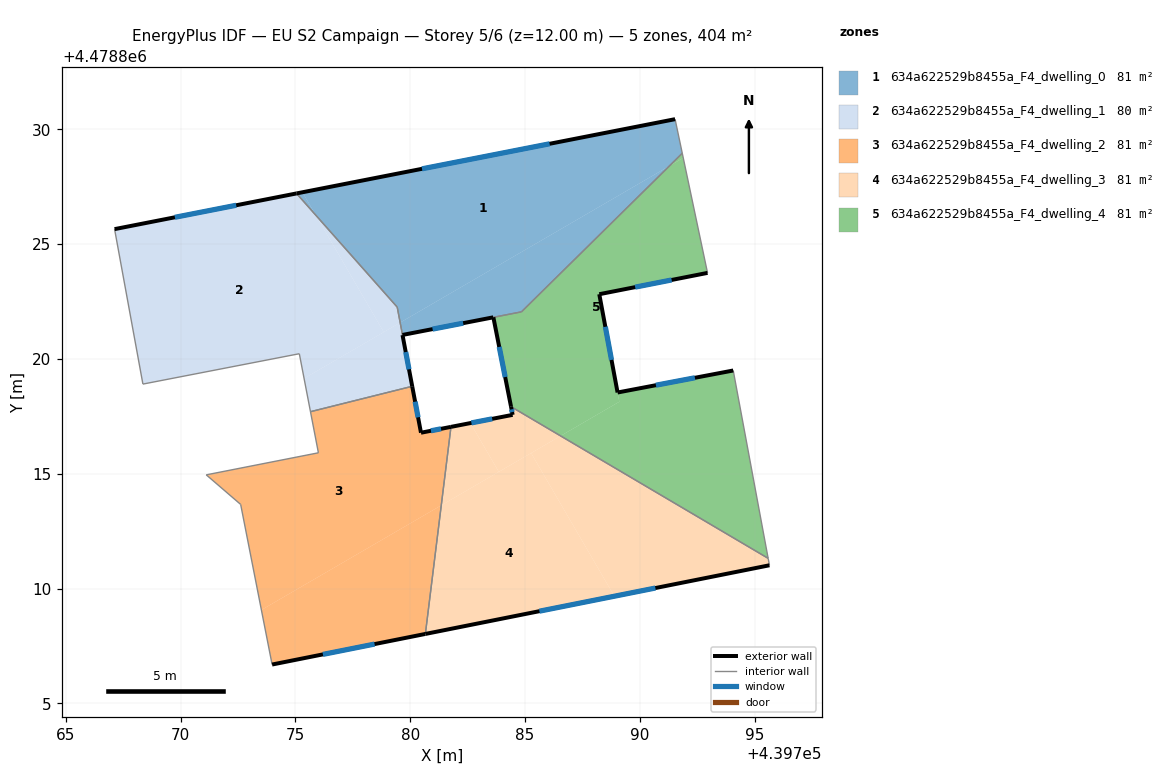
=== STOREY PLAN SPEC (per zone: floor XY polygon, exterior-wall plan segments, windows/doors) ===
zone 1: 634a622529b8455a_F4_dwelling_0  (80.8 m²)
  floor: (439791.54, 4478830.44) (439791.85, 4478828.96) (439791.29, 4478828.40) (439779.56, 4478821.58) (439779.44, 4478822.25) (439775.89, 4478826.26) (439775.31, 4478827.26)
  floor: (439791.29, 4478828.40) (439784.85, 4478822.05) (439779.67, 4478821.04) (439779.57, 4478821.58)
  floor: (439775.31, 4478827.26) (439775.89, 4478826.26) (439775.05, 4478827.21)
  exterior wall: (439779.67, 4478821.04) – (439783.62, 4478821.81)  [4.0 m]
    window: (439780.98, 4478821.30) – (439782.31, 4478821.56)  [1.4 m²]
  exterior wall: (439791.54, 4478830.44) – (439775.05, 4478827.21)  [16.8 m]
    window: (439786.07, 4478829.37) – (439780.52, 4478828.28)  [5.7 m²]
  interior walls: 5
zone 2: 634a622529b8455a_F4_dwelling_1  (80.4 m²)
  floor: (439775.89, 4478826.26) (439778.85, 4478821.17) (439775.38, 4478819.15) (439775.17, 4478820.22) (439768.36, 4478818.90) (439767.13, 4478825.65) (439775.05, 4478827.21)
  floor: (439775.89, 4478826.26) (439779.43, 4478822.26) (439779.56, 4478821.58) (439778.85, 4478821.17)
  floor: (439779.56, 4478821.58) (439780.09, 4478818.81) (439775.66, 4478817.70) (439775.38, 4478819.15)
  exterior wall: (439780.09, 4478818.81) – (439779.67, 4478821.04)  [2.3 m]
    window: (439779.95, 4478819.55) – (439779.81, 4478820.30)  [0.8 m²]
  exterior wall: (439775.05, 4478827.21) – (439767.13, 4478825.65)  [8.1 m]
    window: (439772.43, 4478826.69) – (439769.76, 4478826.17)  [2.8 m²]
  interior walls: 6
zone 3: 634a622529b8455a_F4_dwelling_2  (80.9 m²)
  floor: (439780.09, 4478818.81) (439780.47, 4478816.79) (439781.78, 4478817.04) (439781.36, 4478813.62) (439773.52, 4478809.07) (439772.62, 4478813.66) (439771.12, 4478814.95) (439776.01, 4478815.91) (439775.66, 4478817.70)
  floor: (439781.36, 4478813.62) (439780.66, 4478808.02) (439773.99, 4478806.69) (439773.52, 4478809.07)
  exterior wall: (439780.47, 4478816.79) – (439780.09, 4478818.81)  [2.1 m]
    window: (439780.35, 4478817.46) – (439780.22, 4478818.14)  [0.7 m²]
  exterior wall: (439781.78, 4478817.04) – (439780.47, 4478816.79)  [1.3 m]
    window: (439781.35, 4478816.96) – (439780.90, 4478816.87)  [0.5 m²]
  exterior wall: (439773.99, 4478806.69) – (439780.66, 4478808.02)  [6.8 m]
    window: (439776.20, 4478807.13) – (439778.45, 4478807.58)  [2.3 m²]
  interior walls: 6
zone 4: 634a622529b8455a_F4_dwelling_3  (80.9 m²)
  floor: (439785.27, 4478815.90) (439788.89, 4478809.67) (439780.66, 4478808.02) (439781.36, 4478813.62)
  floor: (439786.55, 4478816.65) (439783.86, 4478815.08) (439782.63, 4478817.20) (439784.46, 4478817.56) (439784.39, 4478817.92)
  floor: (439782.63, 4478817.20) (439783.86, 4478815.08) (439781.36, 4478813.62) (439781.78, 4478817.04)
  floor: (439795.59, 4478811.32) (439795.65, 4478811.01) (439788.89, 4478809.67) (439785.27, 4478815.90) (439786.55, 4478816.65)
  exterior wall: (439784.46, 4478817.56) – (439781.78, 4478817.04)  [2.7 m]
    window: (439783.57, 4478817.39) – (439782.67, 4478817.21)  [0.9 m²]
  exterior wall: (439784.39, 4478817.92) – (439784.46, 4478817.56)  [0.4 m]
    window: (439784.42, 4478817.80) – (439784.44, 4478817.68)  [0.1 m²]
  exterior wall: (439780.66, 4478808.02) – (439795.65, 4478811.01)  [15.3 m]
    window: (439785.63, 4478809.01) – (439790.68, 4478810.02)  [5.2 m²]
  interior walls: 3
zone 5: 634a622529b8455a_F4_dwelling_4  (81.4 m²)
  floor: (439791.89, 4478828.75) (439792.95, 4478823.75) (439788.24, 4478822.82) (439789.11, 4478818.13) (439786.55, 4478816.65) (439784.39, 4478817.92) (439783.62, 4478821.81) (439784.85, 4478822.05) (439791.29, 4478828.40)
  floor: (439794.07, 4478819.50) (439795.59, 4478811.32) (439786.55, 4478816.65) (439789.11, 4478818.13) (439789.03, 4478818.54)
  floor: (439791.85, 4478828.96) (439791.89, 4478828.75) (439791.29, 4478828.40)
  exterior wall: (439794.07, 4478819.50) – (439789.03, 4478818.54)  [5.1 m]
    window: (439792.40, 4478819.18) – (439790.70, 4478818.85)  [1.7 m²]
  exterior wall: (439783.62, 4478821.81) – (439784.39, 4478817.92)  [4.0 m]
    window: (439783.88, 4478820.52) – (439784.14, 4478819.21)  [1.4 m²]
  exterior wall: (439788.24, 4478822.82) – (439792.95, 4478823.75)  [4.8 m]
    window: (439789.80, 4478823.12) – (439791.39, 4478823.44)  [1.6 m²]
  exterior wall: (439789.03, 4478818.54) – (439788.24, 4478822.82)  [4.4 m]
    window: (439788.77, 4478819.96) – (439788.50, 4478821.40)  [1.5 m²]
  interior walls: 5

=== DERIVED (storey summary) ===
Building: EU S2 Campaign
Storey: 5 of 6  (floor level z = 12.00 m)
Storey gross floor area: 404.3 m²
Zones on this storey: 5
  - 634a622529b8455a_F4_dwelling_0: floor 80.8 m²; exterior wall 20.8 m (62.5 m²); 2 window(s) 7.1 m²; WWR 11.4%
  - 634a622529b8455a_F4_dwelling_1: floor 80.4 m²; exterior wall 10.3 m (31.0 m²); 2 window(s) 3.5 m²; WWR 11.4%
  - 634a622529b8455a_F4_dwelling_2: floor 80.9 m²; exterior wall 10.2 m (30.6 m²); 3 window(s) 3.5 m²; WWR 11.4%
  - 634a622529b8455a_F4_dwelling_3: floor 80.9 m²; exterior wall 18.4 m (55.1 m²); 3 window(s) 6.3 m²; WWR 11.4%
  - 634a622529b8455a_F4_dwelling_4: floor 81.4 m²; exterior wall 18.3 m (54.8 m²); 4 window(s) 6.2 m²; WWR 11.4%
Zone adjacency (shared interzone walls):
  - 634a622529b8455a_F4_dwelling_0 ↔ 634a622529b8455a_F4_dwelling_1
  - 634a622529b8455a_F4_dwelling_0 ↔ 634a622529b8455a_F4_dwelling_4
  - 634a622529b8455a_F4_dwelling_1 ↔ 634a622529b8455a_F4_dwelling_2
  - 634a622529b8455a_F4_dwelling_2 ↔ 634a622529b8455a_F4_dwelling_3
  - 634a622529b8455a_F4_dwelling_3 ↔ 634a622529b8455a_F4_dwelling_4